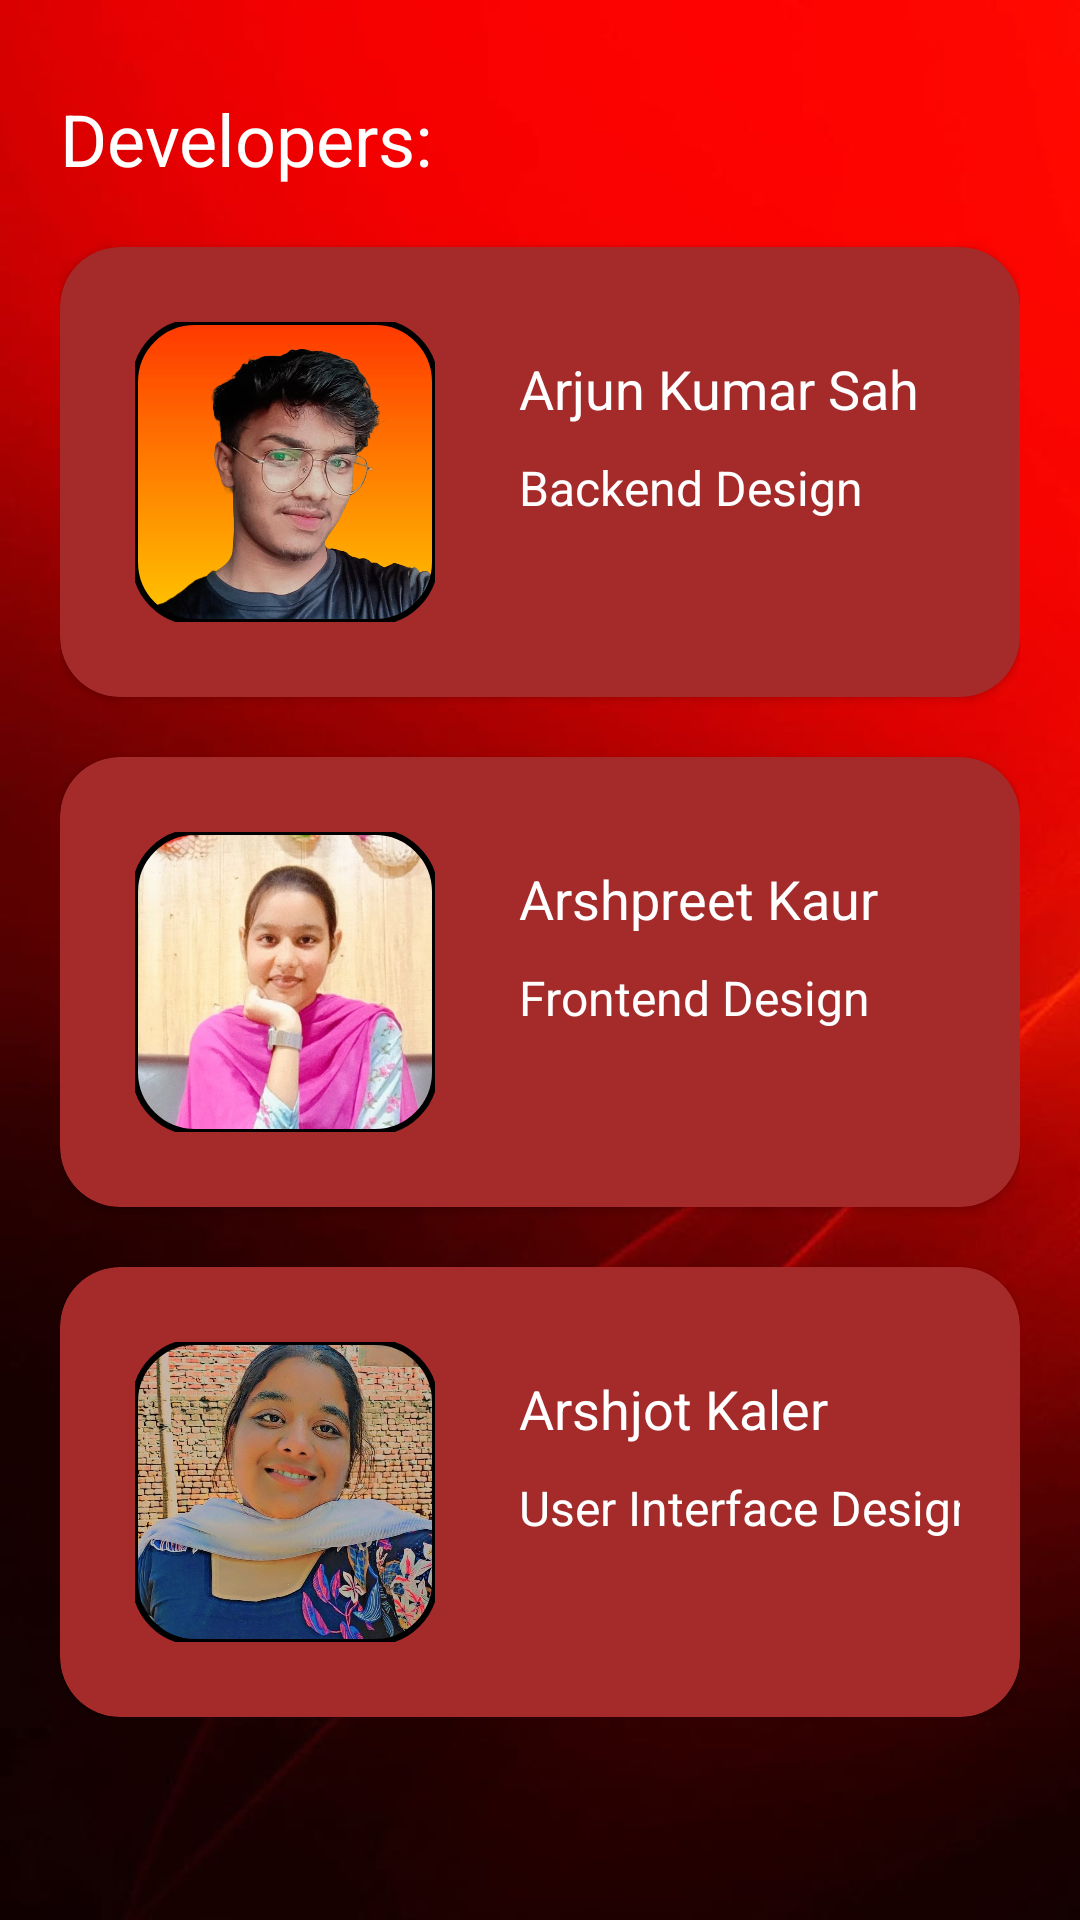

Android layout source for this screen:
<!-- AndroidManifest.xml: application theme Theme.UrgentShield -->
<!-- res/layout/fragment_developers.xml -->
<?xml version="1.0" encoding="utf-8"?>
<ScrollView xmlns:android="http://schemas.android.com/apk/res/android"
    xmlns:tools="http://schemas.android.com/tools"
    android:layout_width="match_parent"
    android:layout_height="match_parent"
    xmlns:app="http://schemas.android.com/apk/res-auto"
    android:background="@drawable/home_background"
    tools:context=".ui.homeFragments.DevelopersFragment">

    <LinearLayout
        android:layout_width="match_parent"
        android:layout_height="wrap_content"
        android:orientation="vertical"
        android:paddingHorizontal="20dp"
        >

        <TextView
            android:layout_width="match_parent"
            android:layout_height="match_parent"
            android:textSize="24sp"
            android:textColor="@color/white"
            android:layout_marginBottom="20dp"
            android:layout_marginTop="30dp"
            android:gravity="start"
            android:text="Developers: " />

        <androidx.cardview.widget.CardView
            android:layout_width="match_parent"
            android:layout_height="150dp"
            app:cardCornerRadius="20dp"
            android:id="@+id/arjunProfile"
            android:backgroundTint="@color/colorBrown"
            >

            <androidx.constraintlayout.widget.ConstraintLayout
                android:layout_width="match_parent"
                android:layout_height="match_parent"
                android:layout_marginHorizontal="20dp"
                android:layout_marginVertical="10dp">

                <com.google.android.material.imageview.ShapeableImageView
                    android:id="@+id/imageView2"
                    android:layout_width="100dp"
                    android:layout_height="100dp"
                    android:scaleType="centerCrop"
                    app:strokeColor="@color/black"
                    app:strokeWidth="2dp"
                    android:src="@drawable/my_image"
                    android:layout_marginStart="5dp"
                    app:layout_constraintBottom_toBottomOf="parent"
                    app:layout_constraintStart_toStartOf="parent"
                    app:layout_constraintTop_toTopOf="parent"
                    app:shapeAppearanceOverlay="@style/slightlyRoundImage" />

                <TextView
                    android:id="@+id/textView3"
                    android:layout_width="wrap_content"
                    android:layout_height="wrap_content"
                    android:layout_marginStart="28dp"
                    android:layout_marginTop="25dp"
                    android:text="Arjun Kumar Sah"
                    android:textColor="@color/white"
                    android:textSize="18sp"
                    app:layout_constraintStart_toEndOf="@+id/imageView2"
                    app:layout_constraintTop_toTopOf="parent" />

                <TextView
                    android:id="@+id/textView5"
                    android:layout_width="wrap_content"
                    android:layout_height="wrap_content"
                    android:layout_marginStart="28dp"
                    android:layout_marginTop="10dp"
                    android:textSize="16sp"
                    android:text="Backend Design"
                    android:textColor="@color/white"
                    app:layout_constraintStart_toEndOf="@+id/imageView2"
                    app:layout_constraintTop_toBottomOf="@+id/textView3" />

            </androidx.constraintlayout.widget.ConstraintLayout>
        </androidx.cardview.widget.CardView>

        <androidx.cardview.widget.CardView
            android:layout_width="match_parent"
            android:layout_height="150dp"
            android:id="@+id/arshProfile"
            android:layout_marginVertical="20dp"
            app:cardCornerRadius="20dp"
            android:backgroundTint="@color/colorBrown"
            >

            <androidx.constraintlayout.widget.ConstraintLayout
                android:layout_width="match_parent"

                android:layout_height="match_parent"
                android:layout_marginHorizontal="20dp"
                android:layout_marginVertical="10dp">

                <com.google.android.material.imageview.ShapeableImageView
                    android:id="@+id/image"
                    android:layout_width="100dp"
                    android:layout_height="100dp"
                    android:scaleType="centerCrop"
                    app:strokeColor="@color/black"
                    app:strokeWidth="2dp"
                    android:src="@drawable/arsh_image"
                    android:layout_marginStart="5dp"
                    app:layout_constraintBottom_toBottomOf="parent"
                    app:layout_constraintStart_toStartOf="parent"
                    app:layout_constraintTop_toTopOf="parent"
                    app:shapeAppearanceOverlay="@style/slightlyRoundImage" />

                <TextView
                    android:id="@+id/textView3"
                    android:layout_width="wrap_content"
                    android:layout_height="wrap_content"
                    android:layout_marginStart="28dp"
                    android:layout_marginTop="25dp"
                    android:text="Arshpreet Kaur"
                    android:textColor="@color/white"
                    android:textSize="18sp"
                    app:layout_constraintStart_toEndOf="@+id/image"
                    app:layout_constraintTop_toTopOf="parent" />

                <TextView
                    android:id="@+id/textView5"
                    android:layout_width="wrap_content"
                    android:layout_height="wrap_content"
                    android:layout_marginStart="28dp"
                    android:layout_marginTop="10dp"
                    android:textSize="16sp"
                    android:text="Frontend Design"
                    android:textColor="@color/white"
                    app:layout_constraintStart_toEndOf="@+id/image"
                    app:layout_constraintTop_toBottomOf="@+id/textView3" />

            </androidx.constraintlayout.widget.ConstraintLayout>
        </androidx.cardview.widget.CardView>

        <androidx.cardview.widget.CardView
            android:layout_width="match_parent"
            android:layout_height="150dp"
            app:cardCornerRadius="20dp"
            android:id="@+id/arshjotProfile"
            android:backgroundTint="@color/colorBrown"
            >

            <androidx.constraintlayout.widget.ConstraintLayout
                android:layout_width="match_parent"
                android:layout_height="match_parent"
                android:layout_marginHorizontal="20dp"
                android:layout_marginVertical="10dp">

                <com.google.android.material.imageview.ShapeableImageView
                    android:id="@+id/imageView2"
                    android:layout_width="100dp"
                    android:layout_height="100dp"
                    android:scaleType="centerCrop"
                    android:src="@drawable/arshjot_image"
                    app:strokeColor="@color/black"
                    app:strokeWidth="2dp"
                    android:layout_marginStart="5dp"
                    app:layout_constraintBottom_toBottomOf="parent"
                    app:layout_constraintStart_toStartOf="parent"
                    app:layout_constraintTop_toTopOf="parent"
                    app:shapeAppearanceOverlay="@style/slightlyRoundImage" />

                <TextView
                    android:id="@+id/textView3"
                    android:layout_width="wrap_content"
                    android:layout_height="wrap_content"
                    android:layout_marginStart="28dp"
                    android:layout_marginTop="25dp"
                    android:text="Arshjot Kaler"
                    android:textColor="@color/white"
                    android:textSize="18sp"
                    app:layout_constraintStart_toEndOf="@+id/imageView2"
                    app:layout_constraintTop_toTopOf="parent" />

                <TextView
                    android:id="@+id/textView5"
                    android:layout_width="wrap_content"
                    android:layout_height="wrap_content"
                    android:layout_marginStart="28dp"
                    android:layout_marginTop="10dp"
                    android:textSize="16sp"
                    android:text="User Interface Design"
                    android:textColor="@color/white"
                    app:layout_constraintStart_toEndOf="@+id/imageView2"
                    app:layout_constraintTop_toBottomOf="@+id/textView3" />

            </androidx.constraintlayout.widget.ConstraintLayout>
        </androidx.cardview.widget.CardView>

    </LinearLayout>


</ScrollView>
<!-- resources referenced by this layout -->
<resources>
  <color name="black">#FF000000</color>
  <color name="colorBrown">#A52A2A</color>
  <color name="white">#FFFFFFFF</color>
  <!-- drawable arsh_image: jpg bitmap (drawable, 74310 bytes) -->
  <!-- drawable arshjot_image: jpg bitmap (drawable, 148582 bytes) -->
  <!-- drawable home_background: jpg bitmap (drawable, 24036 bytes) -->
  <!-- drawable my_image: png bitmap (drawable, 729022 bytes) -->
  <style name="slightlyRoundImage">
          <item name="cornerFamily">rounded</item>
          <item name="cornerSize">20dp</item>
      </style>
  <style name="Theme.UrgentShield" parent="Theme.AppCompat.Light.NoActionBar">
          
          <item name="colorPrimary">@color/purple_500</item>
          <item name="colorPrimaryVariant">@color/purple_700</item>
          <item name="colorOnPrimary">@color/white</item>
          
          <item name="colorSecondary">@color/teal_200</item>
          <item name="colorSecondaryVariant">@color/teal_700</item>
          <item name="colorOnSecondary">@color/black</item>
          
  
          <item name="android:statusBarColor">@color/colorRed</item>
          <item name="android:navigationBarColor">#130101</item>
  
      </style>
  <color name="purple_500">#FF6200EE</color>
  <color name="purple_700">#FF3700B3</color>
  <color name="teal_200">#FF03DAC5</color>
  <color name="teal_700">#FF018786</color>
  <color name="colorRed">#FF0000</color>
</resources>
